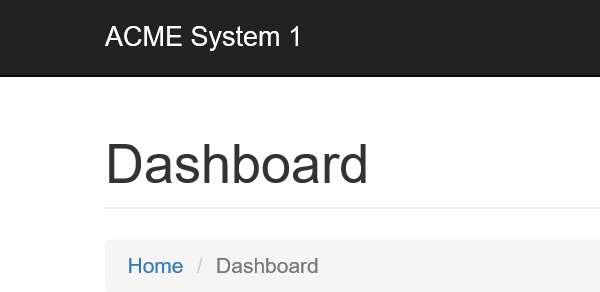
Task: Calculate Client Security Hash - Level3 - Assignment in Robotic Enterprise Framework
Workflow: System1_Logout

Step 1: Attach Browser 'iexplore.exe ACME' in window 'ACME System 1 - Work Items'

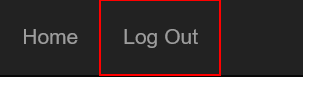
Step 2: click on the link 'Log Out'
